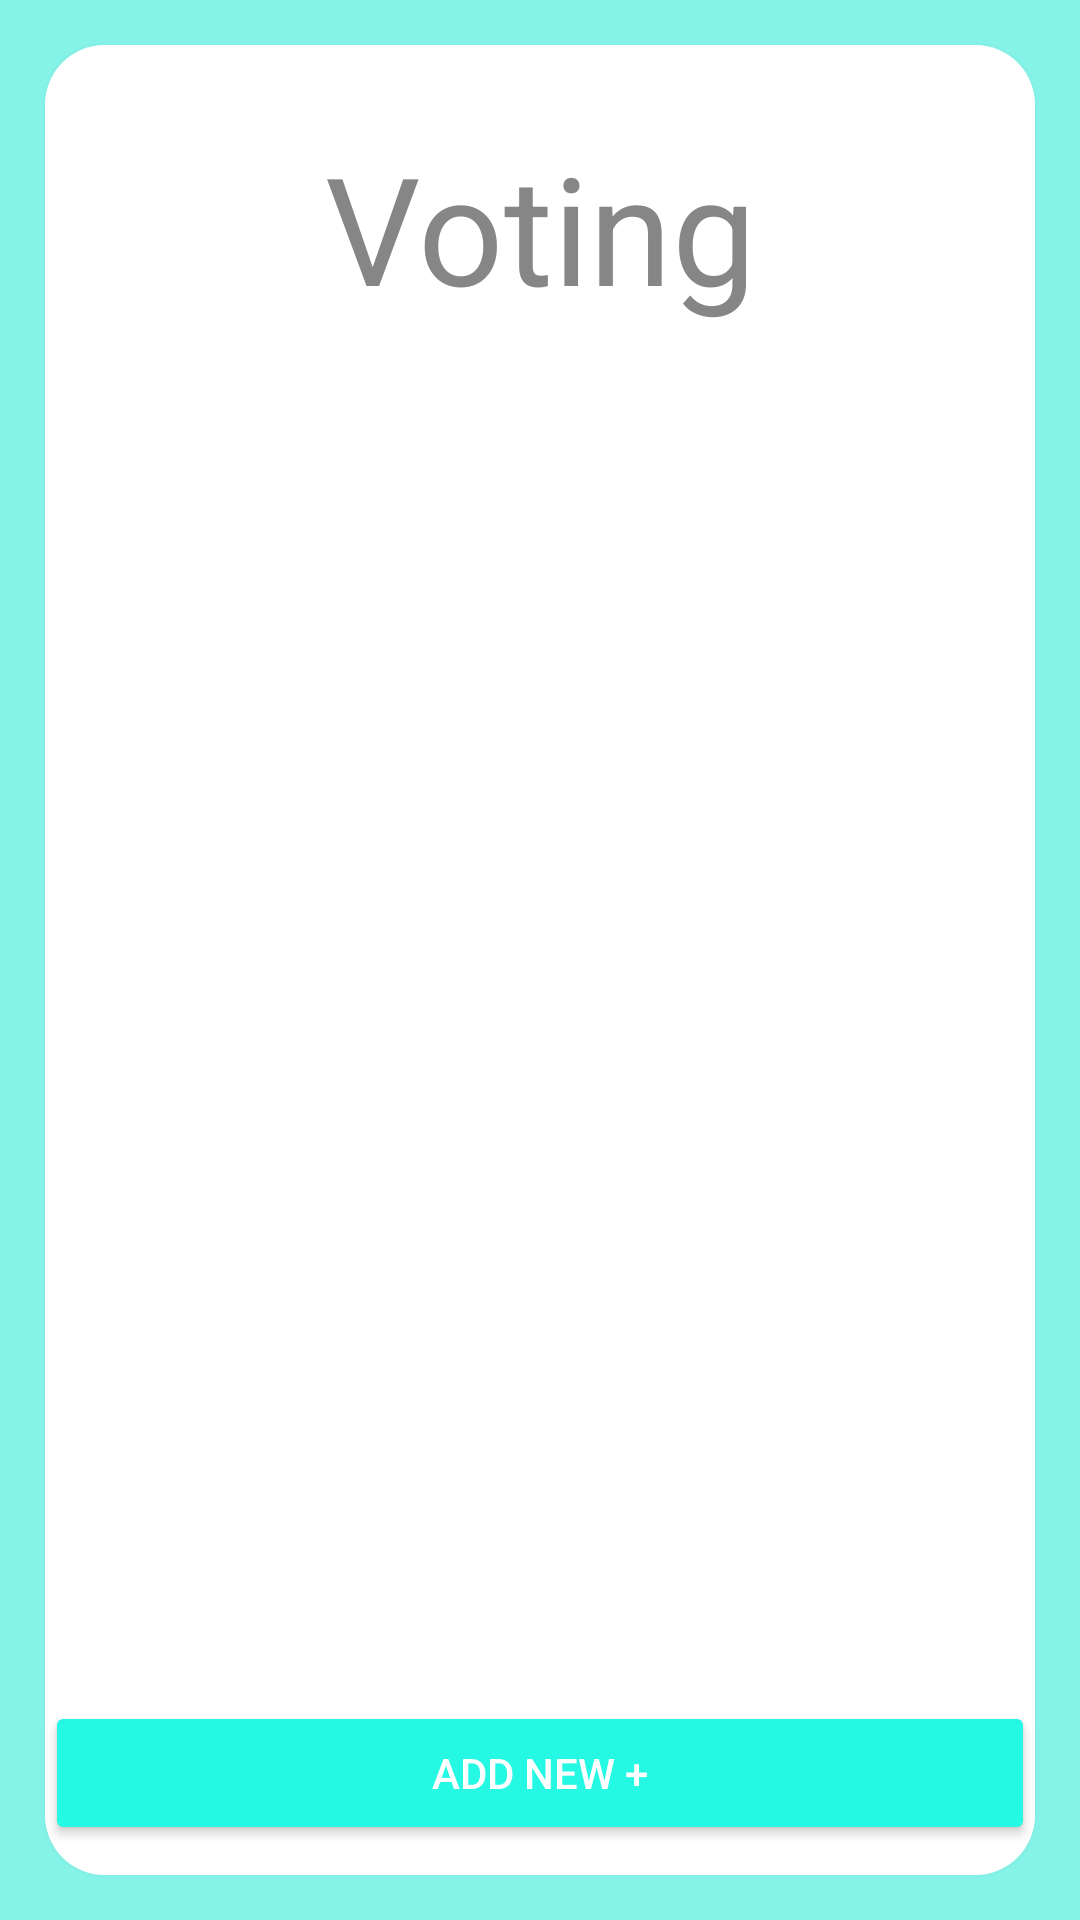

This screen was rendered from an Android layout file. Write that file and the resources it references.
<!-- AndroidManifest.xml: application theme Theme.CP_DBMS_Master -->
<!-- res/layout/activity_voting.xml -->
<?xml version="1.0" encoding="utf-8"?>
<androidx.constraintlayout.widget.ConstraintLayout xmlns:android="http://schemas.android.com/apk/res/android"
    xmlns:app="http://schemas.android.com/apk/res-auto"
    xmlns:tools="http://schemas.android.com/tools"
    android:layout_width="match_parent"
    android:layout_height="match_parent"
    android:background="#85F3E8"
    tools:context=".Voting">

    <androidx.cardview.widget.CardView
        android:layout_width="match_parent"
        android:layout_height="match_parent"
        app:cardCornerRadius="20dp"
        app:cardElevation="5dp"
        android:layout_margin="15dp"
        app:layout_constraintStart_toStartOf="parent"
        app:layout_constraintTop_toTopOf="parent">

        <androidx.constraintlayout.widget.ConstraintLayout
            android:layout_width="match_parent"
            android:layout_height="match_parent"
            android:background="#FFFFFF">

            <TextView
                android:id="@+id/textViewTitle"
                android:layout_width="wrap_content"
                android:layout_height="wrap_content"
                android:text="Voting"
                android:textSize="50sp"
                android:textColor="#878686"
                app:layout_constraintBottom_toBottomOf="parent"
                app:layout_constraintEnd_toEndOf="parent"
                app:layout_constraintStart_toStartOf="parent"
                app:layout_constraintTop_toTopOf="parent"
                app:layout_constraintVertical_bias="0.05" />


            <androidx.recyclerview.widget.RecyclerView
                android:id="@+id/votingRecyclerView"
                android:layout_width="match_parent"
                android:layout_height="wrap_content"
                android:layout_gravity="fill_vertical"
                android:layout_marginStart="5dp"
                android:layout_marginTop="76dp"
                android:layout_marginEnd="5dp"
                android:paddingBottom="100dp"
                app:layout_constraintBottom_toBottomOf="parent"
                app:layout_constraintEnd_toEndOf="parent"
                app:layout_constraintHorizontal_bias="0.0"
                app:layout_constraintStart_toStartOf="parent"
                app:layout_constraintTop_toBottomOf="@+id/textViewTitle" />

            <Button
                android:id="@+id/addNewButton"
                android:layout_width="match_parent"
                android:layout_height="wrap_content"
                android:layout_marginBottom="10dp"
                android:text="Add new +"
                android:textColor="#FFFFFF"
                android:backgroundTint="#25F8E3"
                app:layout_constraintBottom_toBottomOf="parent"
                app:layout_constraintEnd_toEndOf="parent"
                app:layout_constraintStart_toStartOf="parent" />


        </androidx.constraintlayout.widget.ConstraintLayout>
    </androidx.cardview.widget.CardView>
</androidx.constraintlayout.widget.ConstraintLayout>
<!-- resources referenced by this layout -->
<resources>
  <style name="Theme.CP_DBMS_Master" parent="Theme.MaterialComponents.DayNight.DarkActionBar">
          
          <item name="colorPrimary">@color/purple_500</item>
          <item name="colorPrimaryVariant">@color/purple_700</item>
          <item name="colorOnPrimary">@color/white</item>
          
          <item name="colorSecondary">@color/teal_200</item>
          <item name="colorSecondaryVariant">@color/teal_700</item>
          <item name="colorOnSecondary">@color/black</item>
          
          <item name="android:statusBarColor" tools:targetApi="l">?attr/colorPrimaryVariant</item>
          
      </style>
  <!-- not gathered from this repository: default colours our renderer supplied (Android Studio template values) -->
  <color name="purple_500">#FF6200EE</color>
  <color name="purple_700">#FF3700B3</color>
  <color name="teal_200">#FF03DAC5</color>
  <color name="teal_700">#FF018786</color>
  <color name="black">#FF000000</color>
  <color name="white">#FFFFFFFF</color>
</resources>
